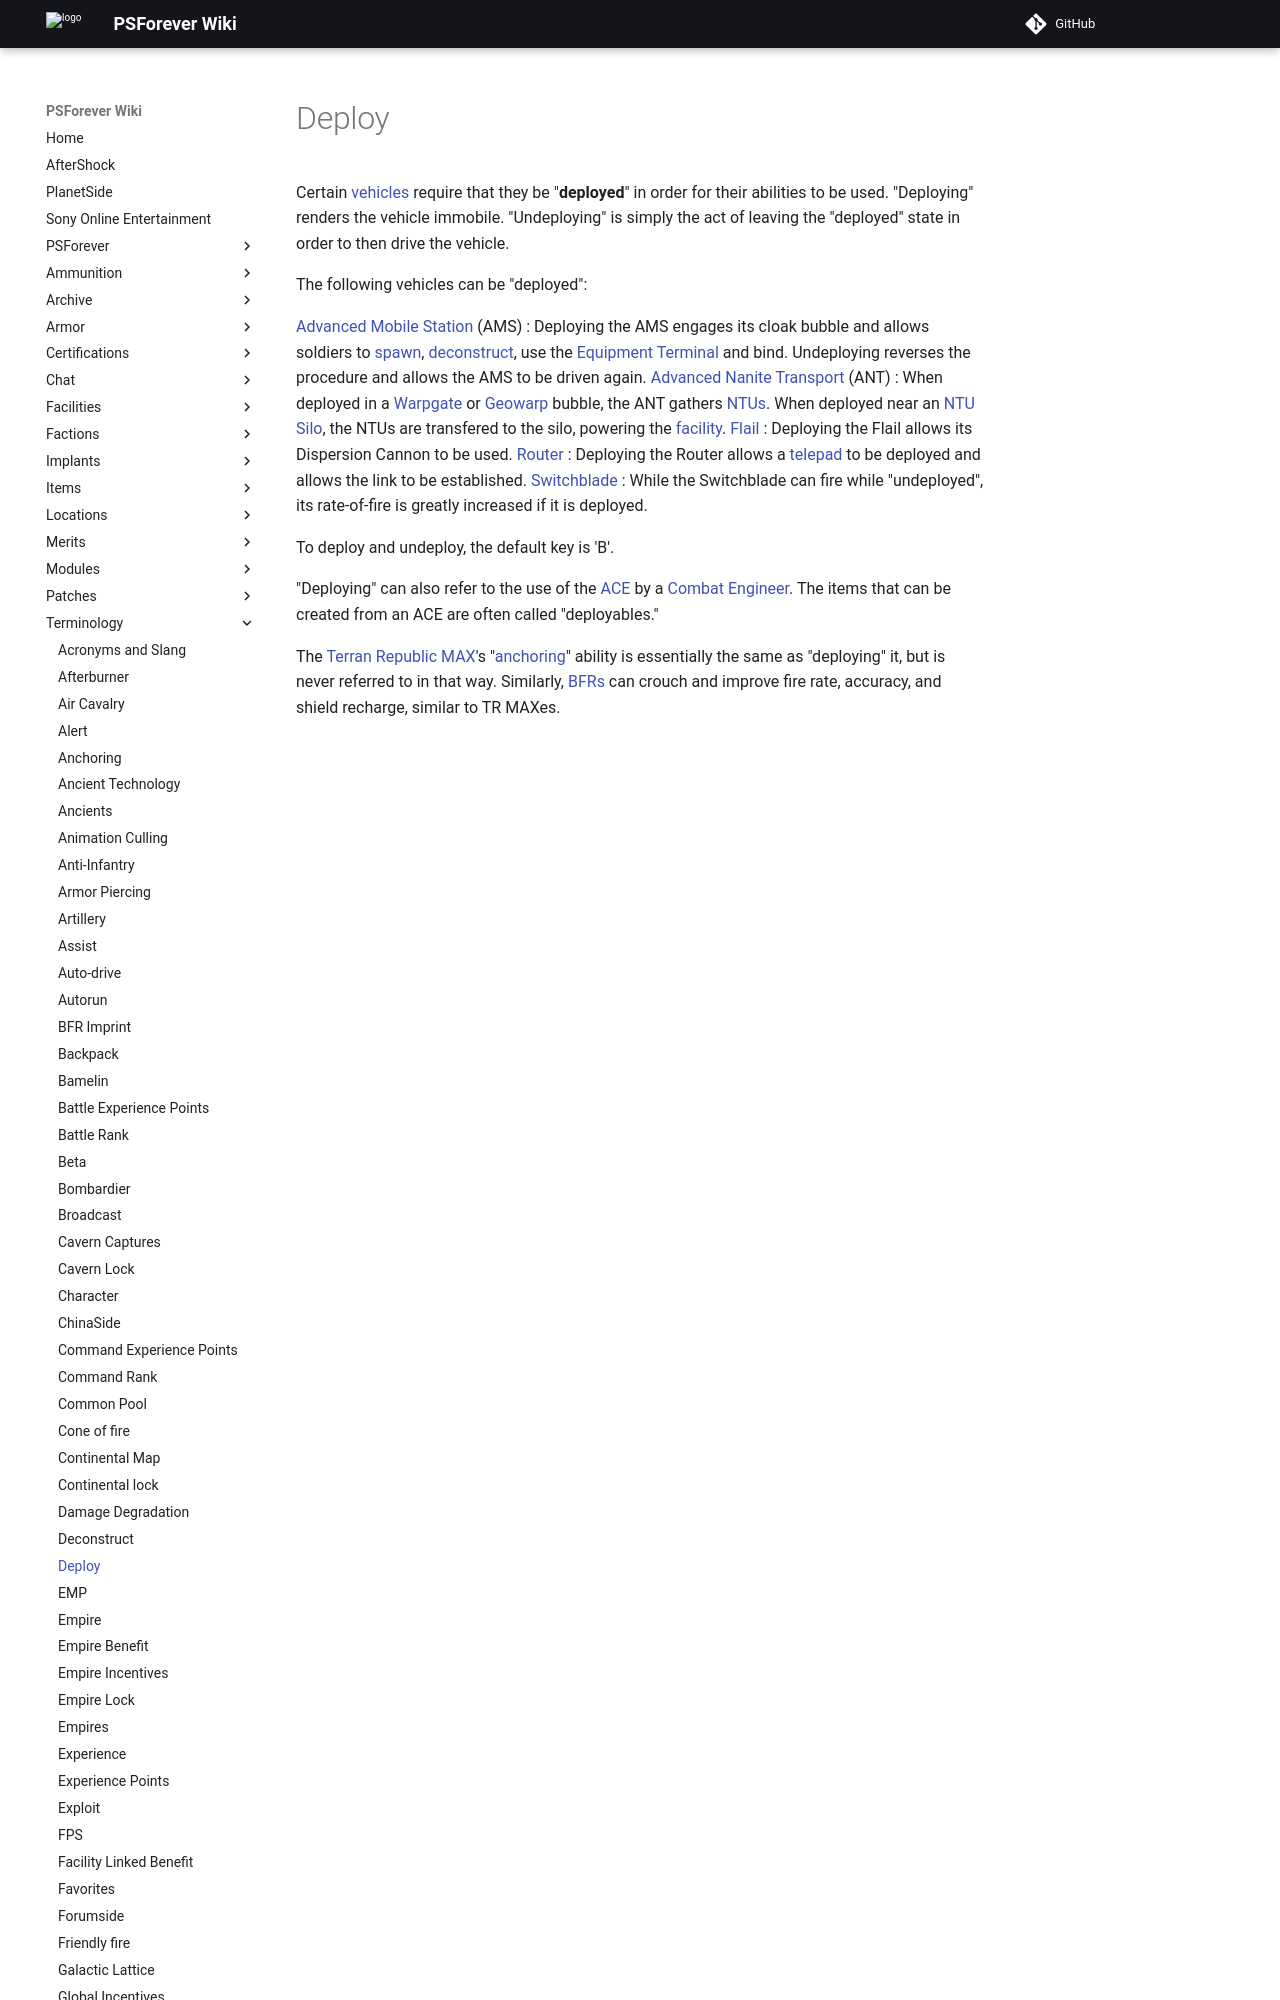

repository: psforever/wiki · page: terminology/Deploy/index.html · generator: mkdocs

# Deploy

Certain [vehicles](../vehicles/index.md) require that they be "**deployed**"
in order for their abilities to be used. "Deploying" renders the vehicle
immobile. "Undeploying" is simply the act of leaving the "deployed" state in
order to then drive the vehicle.

The following vehicles can be "deployed":
